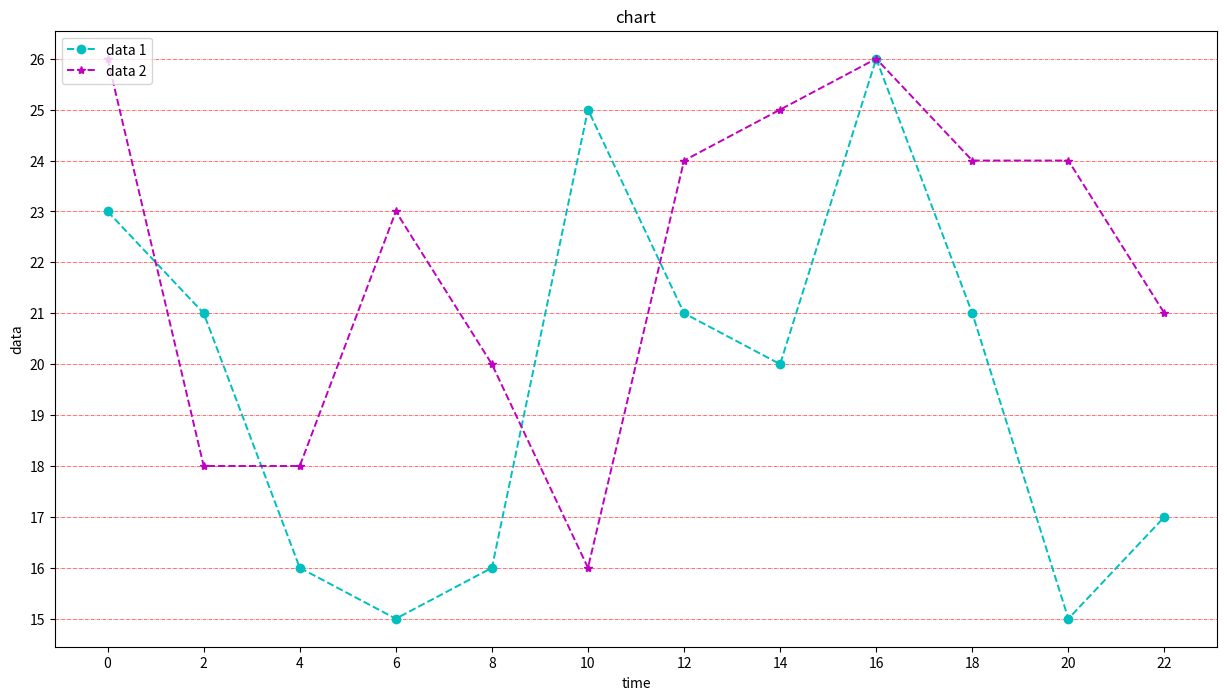

The matplotlib source for this figure:
from matplotlib import pyplot as plt
from random import randint

x = range(0,24,2)
y = [randint(15,26) for _ in range(12)]
z = [randint(15,26) for _ in range(12)]

# figure设置大小
fig = plt.figure(figsize=(15,8), dpi=80)

plt.plot(x,y, label='data 1', linestyle='--', marker='o', color='c', linewidth=1.4)
plt.plot(x,z, label='data 2', linestyle='--', marker='*', color='m', linewidth=1.4)
# plt.savefig保存图片
# 修改x/y的刻度值
plt.xticks(x)
y_ticks_label = [i for i in range(15,27)]
plt.yticks(y_ticks_label)
# 修改x/y的显示文字
plt.xlabel('time')
plt.ylabel('data')
plt.title('chart')
# 绘制网格
plt.grid(axis='y', linestyle='-.', color='r', linewidth=0.4)

# 添加图例
plt.legend(loc='upper left')

plt.show()